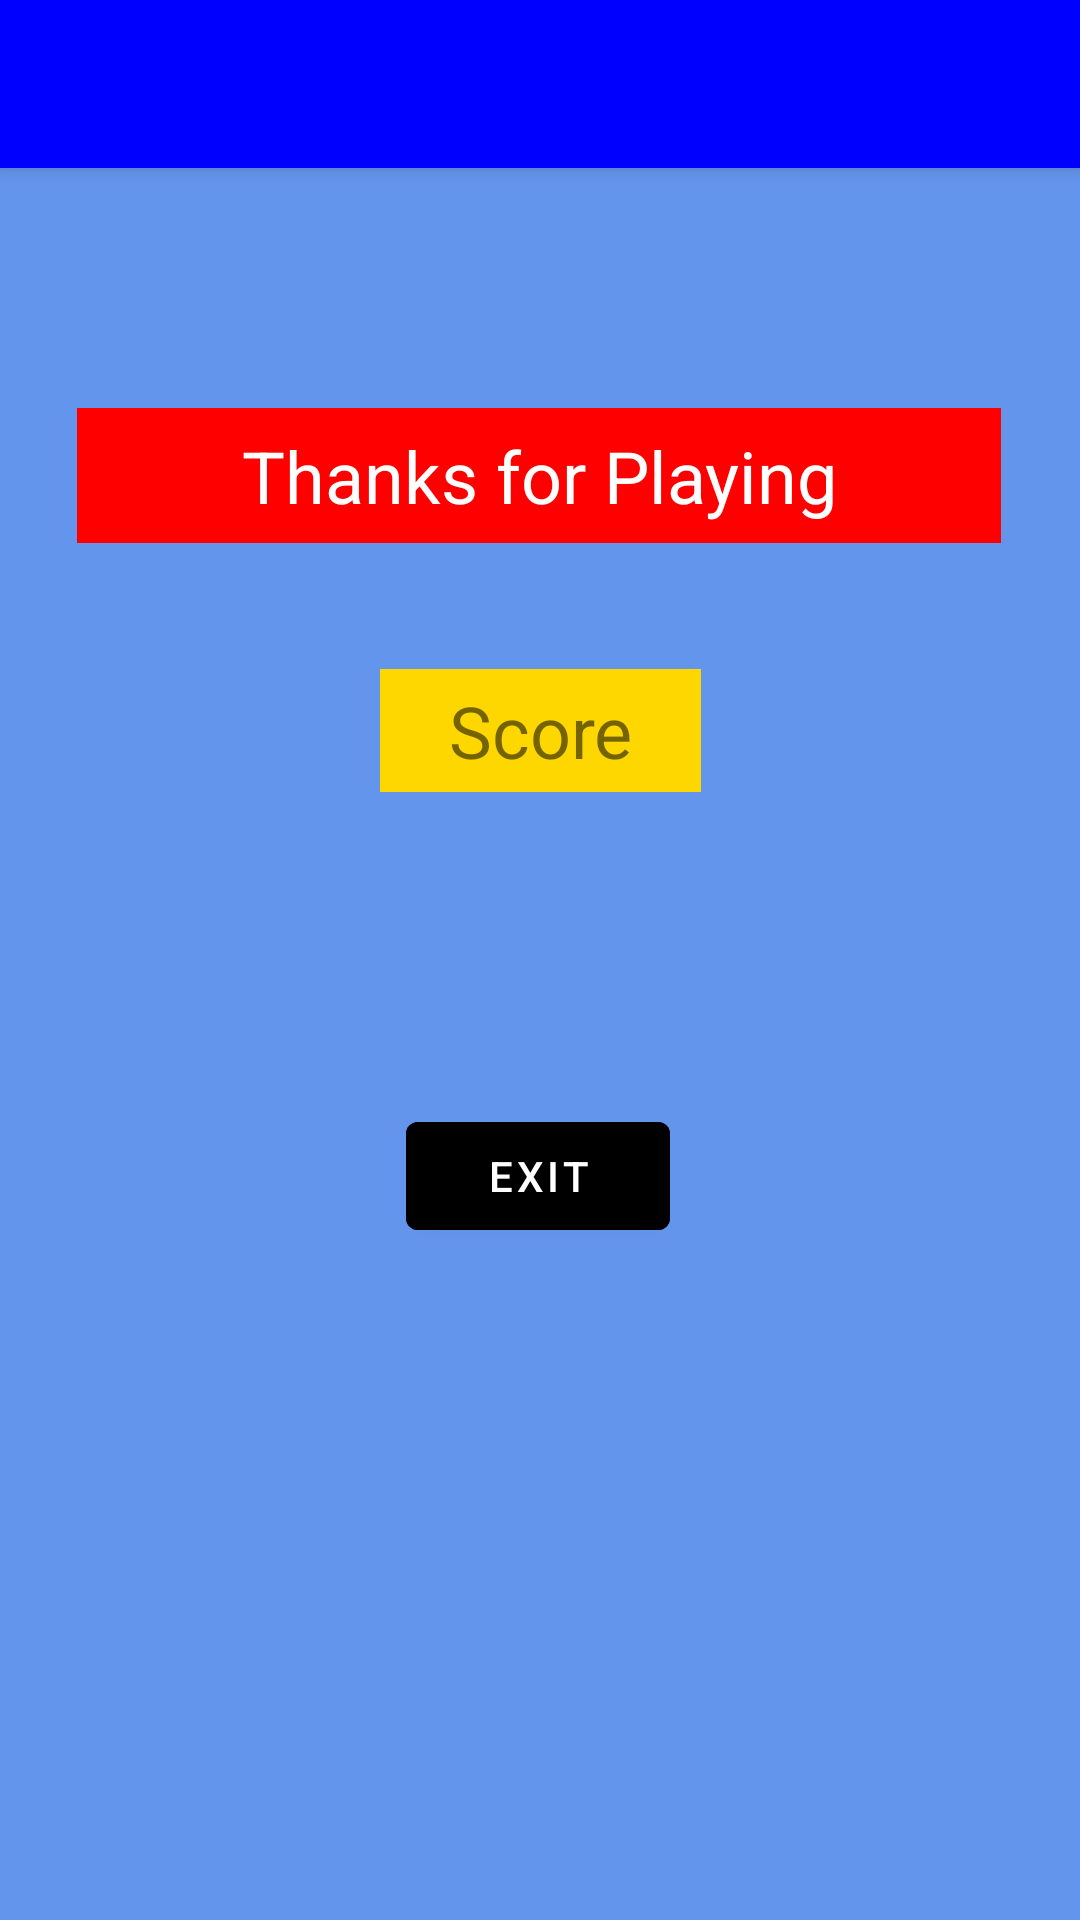

This screen was rendered from an Android layout file. Write that file and the resources it references.
<!-- AndroidManifest.xml: application theme Theme.Lab2_020821 -->
<!-- res/layout/activity_summary_screen.xml -->
<?xml version="1.0" encoding="utf-8"?>
<androidx.coordinatorlayout.widget.CoordinatorLayout xmlns:android="http://schemas.android.com/apk/res/android"
    xmlns:app="http://schemas.android.com/apk/res-auto"
    xmlns:tools="http://schemas.android.com/tools"
    android:layout_width="match_parent"
    android:layout_height="match_parent"
    tools:context=".SummaryScreen">

    <com.google.android.material.appbar.AppBarLayout
        android:layout_width="match_parent"
        android:layout_height="wrap_content"
        android:theme="@style/Theme.Lab2_020821.AppBarOverlay">

        <androidx.appcompat.widget.Toolbar
            android:id="@+id/toolbar"
            android:layout_width="match_parent"
            android:layout_height="?attr/actionBarSize"
            android:background="?attr/colorPrimary"
            app:popupTheme="@style/Theme.Lab2_020821.PopupOverlay" />

    </com.google.android.material.appbar.AppBarLayout>

    <include layout="@layout/content_summary_screen" />


</androidx.coordinatorlayout.widget.CoordinatorLayout>
<!-- res/layout/content_summary_screen.xml (included above) -->
<?xml version="1.0" encoding="utf-8"?>
<androidx.constraintlayout.widget.ConstraintLayout xmlns:android="http://schemas.android.com/apk/res/android"
    xmlns:app="http://schemas.android.com/apk/res-auto"
    xmlns:tools="http://schemas.android.com/tools"
    android:layout_width="match_parent"
    android:layout_height="match_parent"
    app:layout_behavior="@string/appbar_scrolling_view_behavior">

    <TextView
        android:id="@+id/summaryView"
        android:layout_width="308dp"
        android:layout_height="45dp"
        android:gravity="center"
        android:text="Thanks for Playing"
        android:textColor="@color/white"
        android:textSize="24sp"
        android:background="@color/Red"
        app:layout_constraintBottom_toTopOf="@+id/finalScoreView"
        app:layout_constraintEnd_toEndOf="parent"
        app:layout_constraintHorizontal_bias="0.495"
        app:layout_constraintStart_toStartOf="parent"
        app:layout_constraintTop_toTopOf="parent"
        app:layout_constraintVertical_bias="0.655" />

    <TextView
        android:id="@+id/finalScoreView"
        android:layout_width="107dp"
        android:layout_height="41dp"
        android:layout_marginBottom="104dp"
        android:background="@color/Gold"
        android:gravity="center"
        android:text="Score"
        android:textSize="24sp"
        app:layout_constraintBottom_toTopOf="@+id/exit_button"
        app:layout_constraintEnd_toEndOf="parent"
        app:layout_constraintStart_toStartOf="parent" />

    <Button
        android:id="@+id/exit_button"
        android:layout_width="wrap_content"
        android:layout_height="wrap_content"
        android:layout_marginBottom="224dp"
        android:backgroundTint="@color/black"
        android:text="Exit"
        app:layout_constraintBottom_toBottomOf="parent"
        app:layout_constraintEnd_toEndOf="parent"
        app:layout_constraintHorizontal_bias="0.498"
        app:layout_constraintStart_toStartOf="parent" />

</androidx.constraintlayout.widget.ConstraintLayout>
<!-- resources referenced by this layout -->
<resources>
  <color name="Gold">#FFD700</color>
  <color name="Red">#FF0000</color>
  <color name="black">#FF000000</color>
  <color name="white">#FFFFFFFF</color>
  <style name="Theme.Lab2_020821.AppBarOverlay" parent="ThemeOverlay.AppCompat.Dark.ActionBar" />
  <style name="Theme.Lab2_020821.PopupOverlay" parent="ThemeOverlay.AppCompat.Light" />
  <style name="Theme.Lab2_020821" parent="Theme.MaterialComponents.DayNight.DarkActionBar">
          
          <item name="colorPrimary">@color/Blue</item>
          <item name="colorPrimaryVariant">@color/Gray</item>
          <item name="colorOnPrimary">@color/white</item>
          
          <item name="colorSecondary">@color/teal_200</item>
          <item name="colorSecondaryVariant">@color/teal_700</item>
          <item name="colorOnSecondary">@color/black</item>
          
          <item name="android:statusBarColor" tools:targetApi="l">?attr/colorPrimaryVariant</item>
          
          <item name="android:windowBackground">@color/CornflowerBlue</item>
      </style>
  <color name="Blue">#0000FF</color>
  <color name="Gray">#808080</color>
  <color name="teal_200">#FF03DAC5</color>
  <color name="teal_700">#FF018786</color>
  <color name="CornflowerBlue">#6495ED</color>
</resources>
